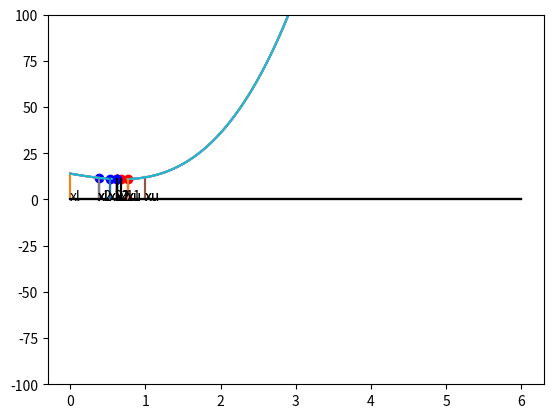

The matplotlib source for this figure:
#Import the necessary libraries
import numpy as np
import matplotlib.pyplot as plt
import time


def func_fx(x):
    fx = (4*x**3) +(x**2) -(7*x)+14
    #fx = 0.65-(0.75/(1+x)**2)-(0.65*x*(np.arctan(np.float64(1/np.float64(x)))))
    #fx=np.sin(x)
    #fx = -((1/((x-1) ** 2))*(np.log(x) - (2*(x - 1)/(x + 1))))
    #fx = np.exp(-x) - np.cos(x)
    return fx


def check_pos(x1,x2):
    if x2<x1:
        label='right'
    else:
        label='left'
    return label

def update_interior(xl, xu,iteration, L0):
    d=(((np.sqrt(5)-1)/2)**iteration)*(L0)
    x1=xl+d
    x2=xu-d
    return x1,x2


#FINDING MAXIMUM OF THE FUNCTION using Golden Section Method
def find_max(xl,xu,x1,x2,label,iteration, L0):
    fx1=func_fx(x1)
    fx2=func_fx(x2)
    if fx2>fx1 and label=='right':
        xl=xl
        xu=x1
        new_x=update_interior(xl,xu,iteration, L0)
        x1=new_x[0]
        x2=new_x[1]
    else:
        xl=x2
        xu=xu
        new_x=update_interior(xl,xu,iteration, L0)
        x1=new_x[0]
        x2=new_x[1]
    return xl,xu


#FINDING MINIMUM OF THE FUNCTION using Golden Section Method
def find_min(xl,xu,x1,x2,label,iteration,L0):
    fx1=func_fx(x1)
    fx2=func_fx(x2)
    if fx2>fx1 and label=='right':
        xl=x2
        xu=xu
        new_x=update_interior(xl,xu,iteration,L0)
        x1=new_x[0]
        x2=new_x[1]
    else:
        xl=xl
        xu=x1
        new_x=update_interior(xl,xu, iteration,L0)
        x1=new_x[0]
        x2=new_x[1]
    return xl,xu


#PLOTTING FUNCTION
def plot_graph(xl,xu,x1,x2):
    x=np.linspace(0,6,100)
    y=func_fx(x)
    plt.plot(x,y)
    plt.plot([0,6],[0,0],'k')
    
    #plot x1 point
    plt.plot(x1,func_fx(x1),'ro',label='x1')
    plt.plot([x1,x1],[0,func_fx(x1)],'k')
    
    #plot x2 point
    plt.plot(x2,func_fx(x2),'bo',label='x2')
    plt.plot([x2,x2],[0,func_fx(x2)],'k')
    
    #plot xl line
    plt.plot([xl,xl],[0,func_fx(xl)])
    plt.annotate('xl',xy=(xl-0.01,-0.2))
        
    #plot xu line
    plt.plot([xu,xu],[0,func_fx(xu)])
    plt.annotate('xu',xy=(xu-0.01,-0.2))
        
    #plot x1 line
    plt.plot([x1,x1],[0,func_fx(x1)],'k')
    plt.annotate('x1',xy=(x1-0.01,-0.2))
        
    #plot x2 line
    plt.plot([x2,x2],[0,func_fx(x2)],'k')
    plt.annotate('x2',xy=(x2-0.01,-0.2))
    
    #y-axis limit
    plt.ylim([-100,100])
    plt.show()
    
    
def golden_search(xl,xu,mode,et):
    it=0
    e=1
    L0 = abs(xu-xl)
    while e>=et:
        new_x=update_interior(xl,xu, it+1, L0)
        x1=new_x[0]
        x2=new_x[1]
        label=check_pos(x1,x2)
        plot_graph(xl,xu,x1,x2) #PLOTTING
        plt.show()
        
        #SELECTING AND UPDATING BOUNDARY-INTERIOR POINTS
        if mode=='max':
            new_boundary=find_max(xl,xu,x1,x2,label,it+1, L0)
        elif mode=='min':
            new_boundary=find_min(xl,xu,x1,x2,label, it+1, L0)
        else:
            print('Please define min/max mode')
            break #exit if mode not min or max
        xl=new_boundary[0]
        xu=new_boundary[1]
        it+=1
        print ('Iteration: ',it)
        e=(abs(xu-xl)) #Error
        print(f'Interval is: [{xl}, {xu}]')
        print('Error:',e)
        time.sleep(1)
    print(f'Final interval is: [{xl}, {xu}]')
    print(f'x_opt = {float(xl+xu)/2} and function value at x_opt = {func_fx(float(xl+xu)/2)}')

 
#EXECUTING GOLDEN SEARCH FUNCTION FOR THE FUNCTION 4x^3+x^2-7x+14 in RANGE 0 to 1
# print("FINDING MINIMA OF THE FUNCTION IN THE GIVEN RANGE")
func_range = [0,1]
error_rate = 0.15
golden_search(func_range[0],func_range[1],'min',error_rate)